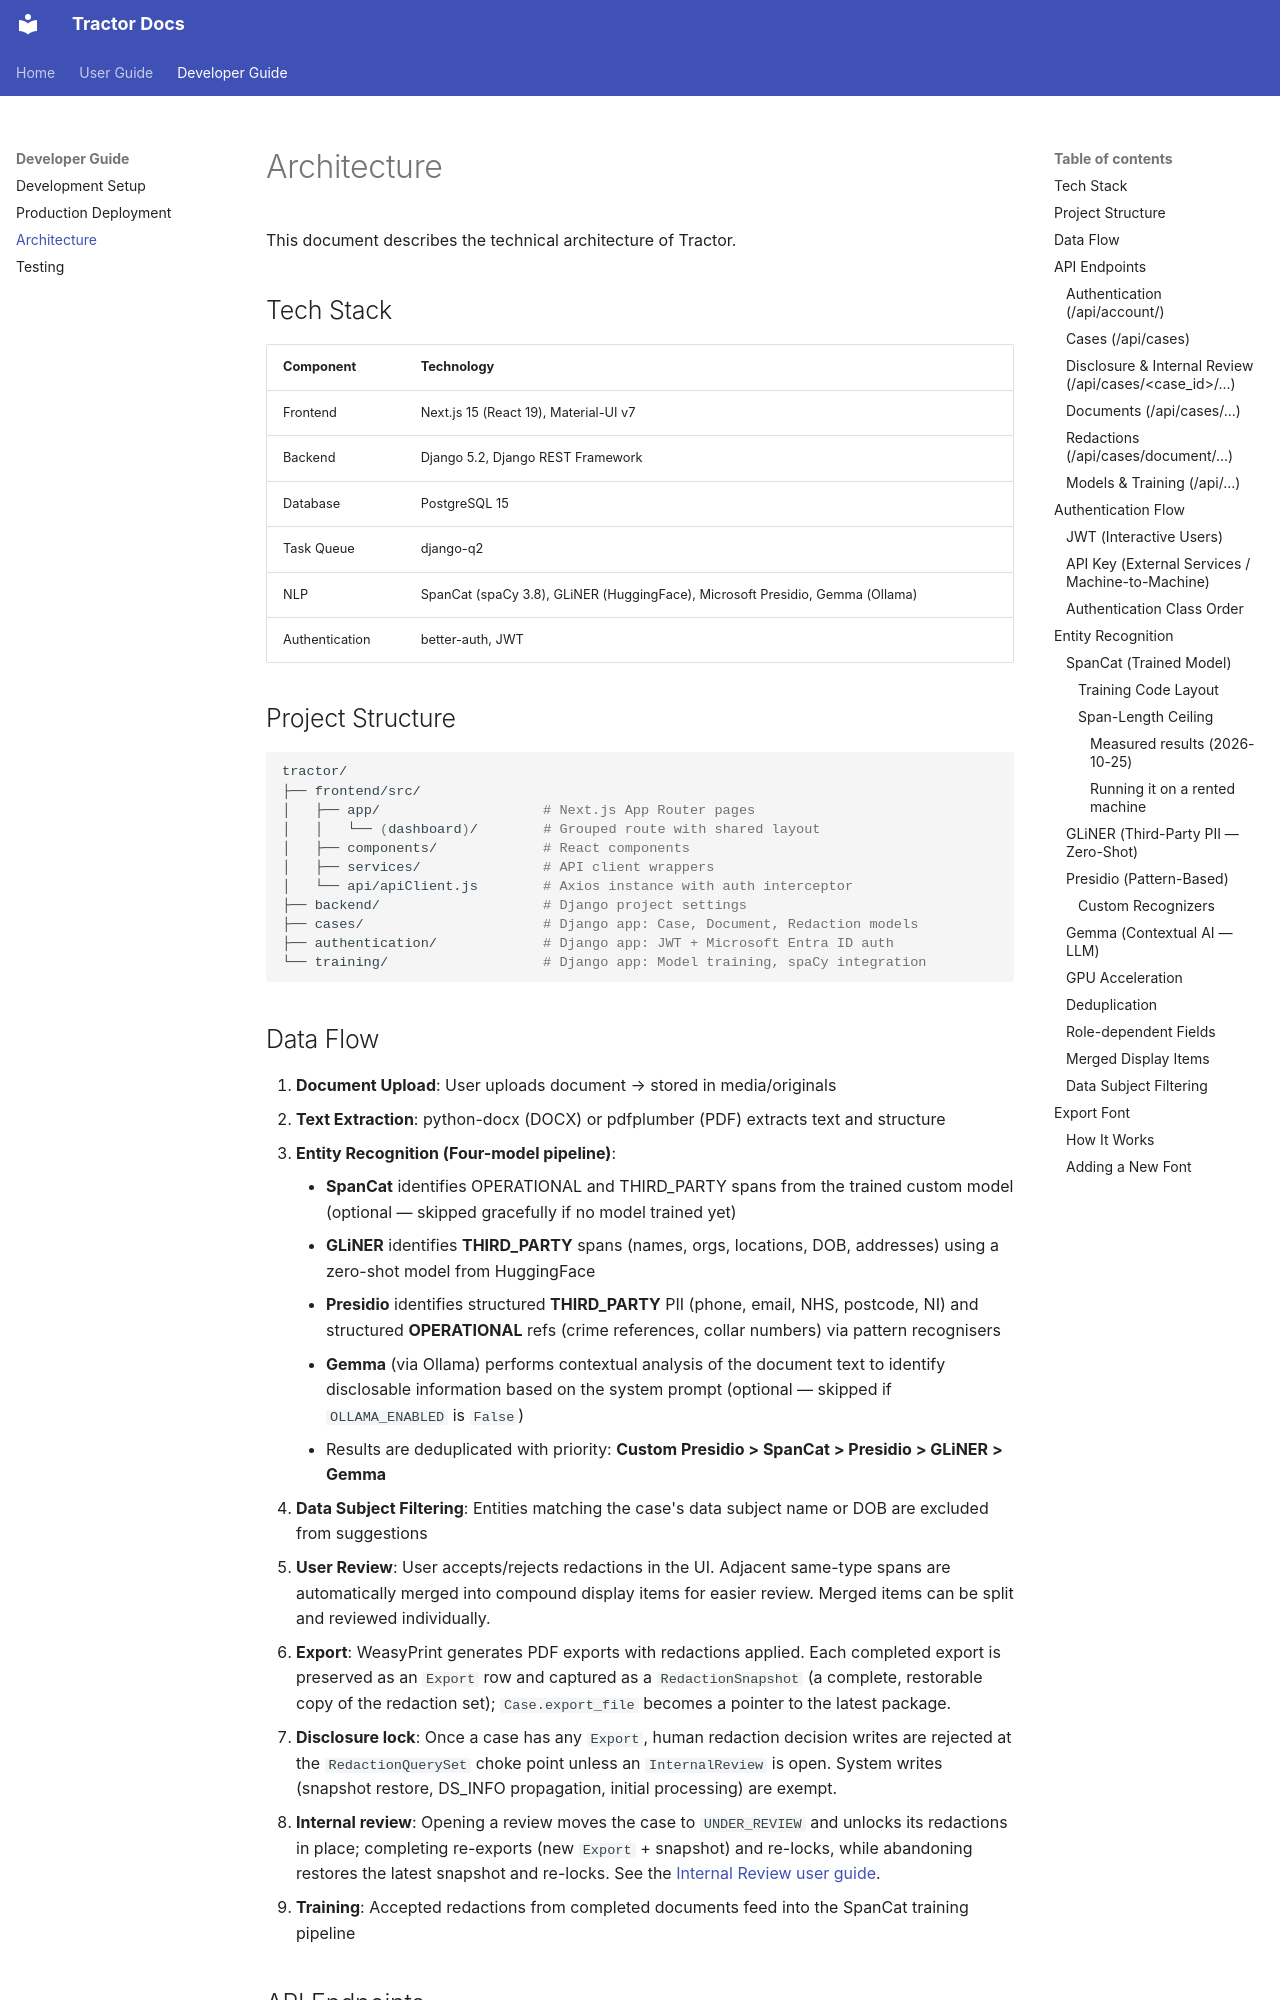

repository: msped/tractor · page: dev/architecture/index.html · generator: mkdocs

# Architecture

This document describes the technical architecture of Tractor.

## Tech Stack

| Component      | Technology                                                                    |
|----------------|-------------------------------------------------------------------------------|
| Frontend       | Next.js 15 (React 19), Material-UI v7                                         |
| Backend        | Django 5.2, Django REST Framework                                             |
| Database       | PostgreSQL 15                                                                 |  
| Task Queue     | django-q2                                                                     |
| NLP            | SpanCat (spaCy 3.8), GLiNER (HuggingFace), Microsoft Presidio, Gemma (Ollama) |
| Authentication | better-auth, JWT                                                              |

## Project Structure

```bash
tractor/
├── frontend/src/
│   ├── app/                    # Next.js App Router pages
│   │   └── (dashboard)/        # Grouped route with shared layout
│   ├── components/             # React components
│   ├── services/               # API client wrappers
│   └── api/apiClient.js        # Axios instance with auth interceptor
├── backend/                    # Django project settings
├── cases/                      # Django app: Case, Document, Redaction models
├── authentication/             # Django app: JWT + Microsoft Entra ID auth
└── training/                   # Django app: Model training, spaCy integration
```

## Data Flow

1. **Document Upload**: User uploads document → stored in media/originals
2. **Text Extraction**: python-docx (DOCX) or pdfplumber (PDF) extracts text and structure
3. **Entity Recognition (Four-model pipeline)**:
    - **SpanCat** identifies OPERATIONAL and THIRD_PARTY spans from the trained custom model (optional — skipped gracefully if no model trained yet)
    - **GLiNER** identifies **THIRD_PARTY** spans (names, orgs, locations, DOB, addresses) using a zero-shot model from HuggingFace
    - **Presidio** identifies structured **THIRD_PARTY** PII (phone, email, NHS, postcode, NI) and structured **OPERATIONAL** refs (crime references, collar numbers) via pattern recognisers
    - **Gemma** (via Ollama) performs contextual analysis of the document text to identify disclosable information based on the system prompt (optional — skipped if `OLLAMA_ENABLED` is `False`)
    - Results are deduplicated with priority: **Custom Presidio > SpanCat > Presidio > GLiNER > Gemma**
4. **Data Subject Filtering**: Entities matching the case's data subject name or DOB are excluded from suggestions
5. **User Review**: User accepts/rejects redactions in the UI. Adjacent same-type spans are automatically merged into compound display items for easier review. Merged items can be split and reviewed individually.
6. **Export**: WeasyPrint generates PDF exports with redactions applied. Each completed export is preserved as an `Export` row and captured as a `RedactionSnapshot` (a complete, restorable copy of the redaction set); `Case.export_file` becomes a pointer to the latest package.
7. **Disclosure lock**: Once a case has any `Export`, human redaction decision writes are rejected at the `RedactionQuerySet` choke point unless an `InternalReview` is open. System writes (snapshot restore, DS_INFO propagation, initial processing) are exempt.
8. **Internal review**: Opening a review moves the case to `UNDER_REVIEW` and unlocks its redactions in place; completing re-exports (new `Export` + snapshot) and re-locks, while abandoning restores the latest snapshot and re-locks. See the [Internal Review user guide](../user-guide/internal-review.md).
9. **Training**: Accepted redactions from completed documents feed into the SpanCat training pipeline

## API Endpoints

All endpoints are prefixed with `/api/`.
